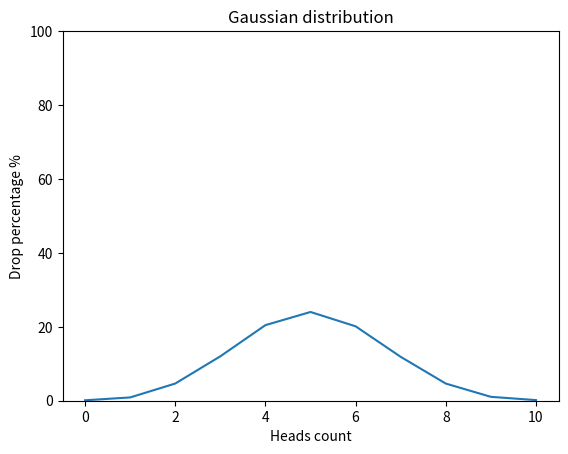

The matplotlib source for this figure:
import random
import matplotlib.pyplot as plt
import numpy as np


def flip_coin() -> dict:
    res = {i: 0 for i in range(0, 11)}
    for num in range(0, 10000):
        count = 0
        for number in range(0, 10):
            if random.randint(0, 1):
                count += 1
        res[count] += 1
    res = {key: value / 10000 for key, value in res.items()}
    return res


def draw_gaussian_distribution_graph() -> None:
    flipped_points = flip_coin()

    xpoints = np.array(list(flipped_points.keys()))

    ypoints = np.array([100 * prc for prc in flipped_points.values()])

    plt.plot(xpoints, ypoints)

    plt.ylim([0, 100])

    plt.xlabel("Heads count")
    plt.ylabel("Drop percentage %")
    plt.title("Gaussian distribution")

    plt.show()


draw_gaussian_distribution_graph()
